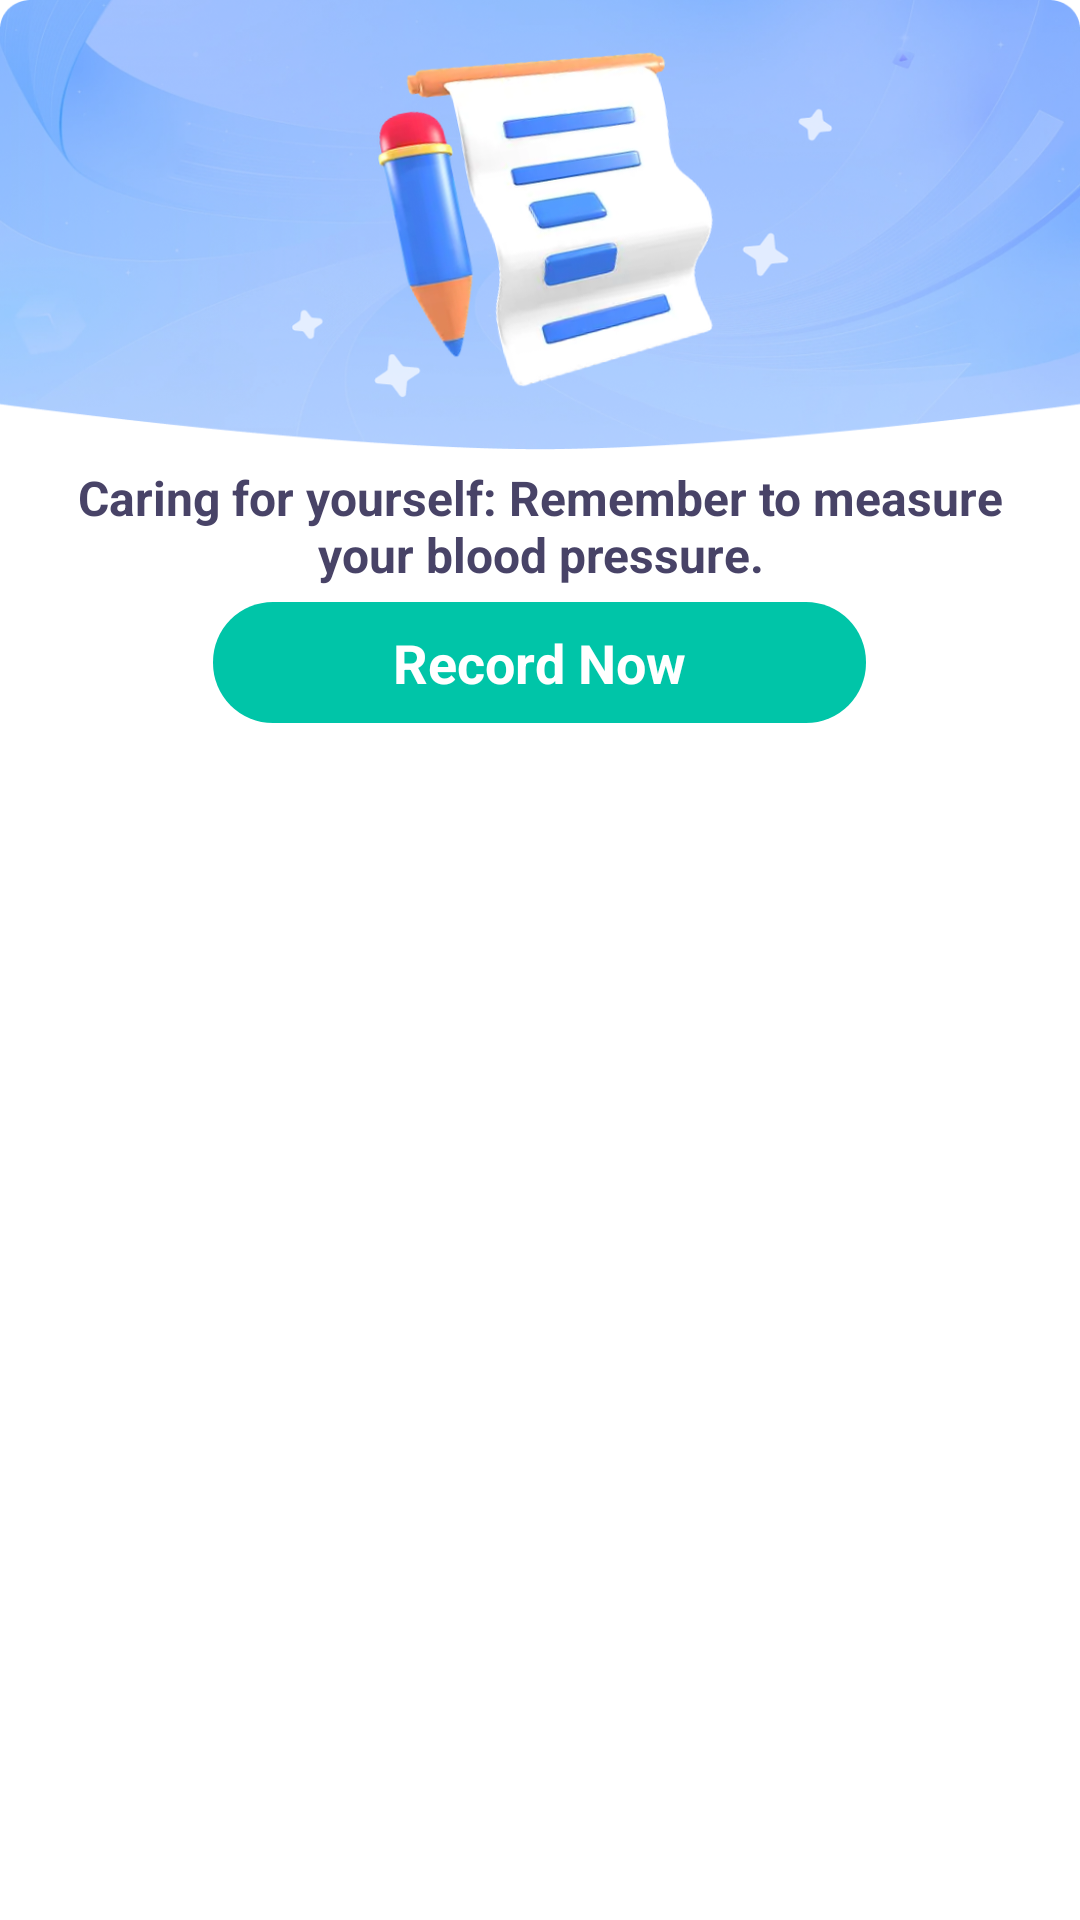

The Android layout XML behind this screen, and the referenced resources:
<!-- AndroidManifest.xml: application theme Theme.BloodPressure -->
<!-- res/layout/notification_large.xml -->
<?xml version="1.0" encoding="utf-8"?>
<LinearLayout xmlns:android="http://schemas.android.com/apk/res/android"
    android:id="@+id/nf"
    android:layout_width="match_parent"
    android:layout_height="255dp"
    android:gravity="center_horizontal"
    android:orientation="vertical">

    <ImageView
        android:id="@+id/nfImg"
        android:layout_width="match_parent"
        android:layout_height="150dp"
        android:scaleType="fitXY"
        android:src="@drawable/ic_notice_record_1_large" />

    <TextView
        android:id="@+id/nfContent"
        android:layout_width="wrap_content"
        android:layout_height="wrap_content"
        android:layout_marginHorizontal="12dp"
        android:layout_marginTop="5dp"
        android:gravity="center"
        android:text="@string/record_1"
        android:textColor="#484367"
        android:textSize="16sp"
        android:textStyle="bold" />

    <TextView
        android:id="@+id/nfBtn"
        android:layout_width="wrap_content"
        android:layout_height="wrap_content"
        android:layout_marginVertical="5dp"
        android:background="@drawable/btn_00c5a8_r20"
        android:paddingHorizontal="60dp"
        android:paddingVertical="8dp"
        android:text="@string/record_now"
        android:textColor="@color/white"
        android:textSize="18sp"
        android:textStyle="bold" />

</LinearLayout>
<!-- resources referenced by this layout -->
<resources>
  <color name="white">#FFFFFFFF</color>
  <!-- drawable btn_00c5a8_r20 (drawable) -->
  <?xml version="1.0" encoding="utf-8"?>
  <selector xmlns:android="http://schemas.android.com/apk/res/android">
      <item android:state_enabled="false">
          <shape android:shape="rectangle">
              <solid android:color="#A0999999" />
              <corners android:radius="20dp" />
          </shape>
      </item>
      <item android:state_pressed="true">
          <shape android:shape="rectangle">
              <solid android:color="#A000C5A8" />
              <corners android:radius="20dp" />
          </shape>
      </item>
      <item>
          <shape android:shape="rectangle">
              <solid android:color="#FF00C5A8" />
              <corners android:radius="20dp" />
          </shape>
      </item>
  </selector>
  <!-- drawable ic_notice_record_1_large: png bitmap (drawable-xhdpi, 257569 bytes) -->
  <string name="record_1">Caring for yourself: Remember to measure your blood pressure.</string>
  <string name="record_now">Record Now</string>
  <style name="Theme.BloodPressure" parent="Theme.MaterialComponents.Light.NoActionBar">
          
          <item name="colorPrimary">@color/colorMain</item>
          <item name="colorPrimaryVariant">@color/colorMain</item>
          <item name="colorOnPrimary">@color/white</item>
          
          <item name="colorSecondary">@color/colorMain</item>
          <item name="colorSecondaryVariant">@color/colorMain</item>
          <item name="colorOnSecondary">@color/black</item>
          
          <item name="android:statusBarColor">@color/white</item>
          
          <item name="android:textAllCaps">false</item>
      </style>
  <color name="colorMain">#FF00C5A8</color>
  <color name="black">#FF000000</color>
</resources>
